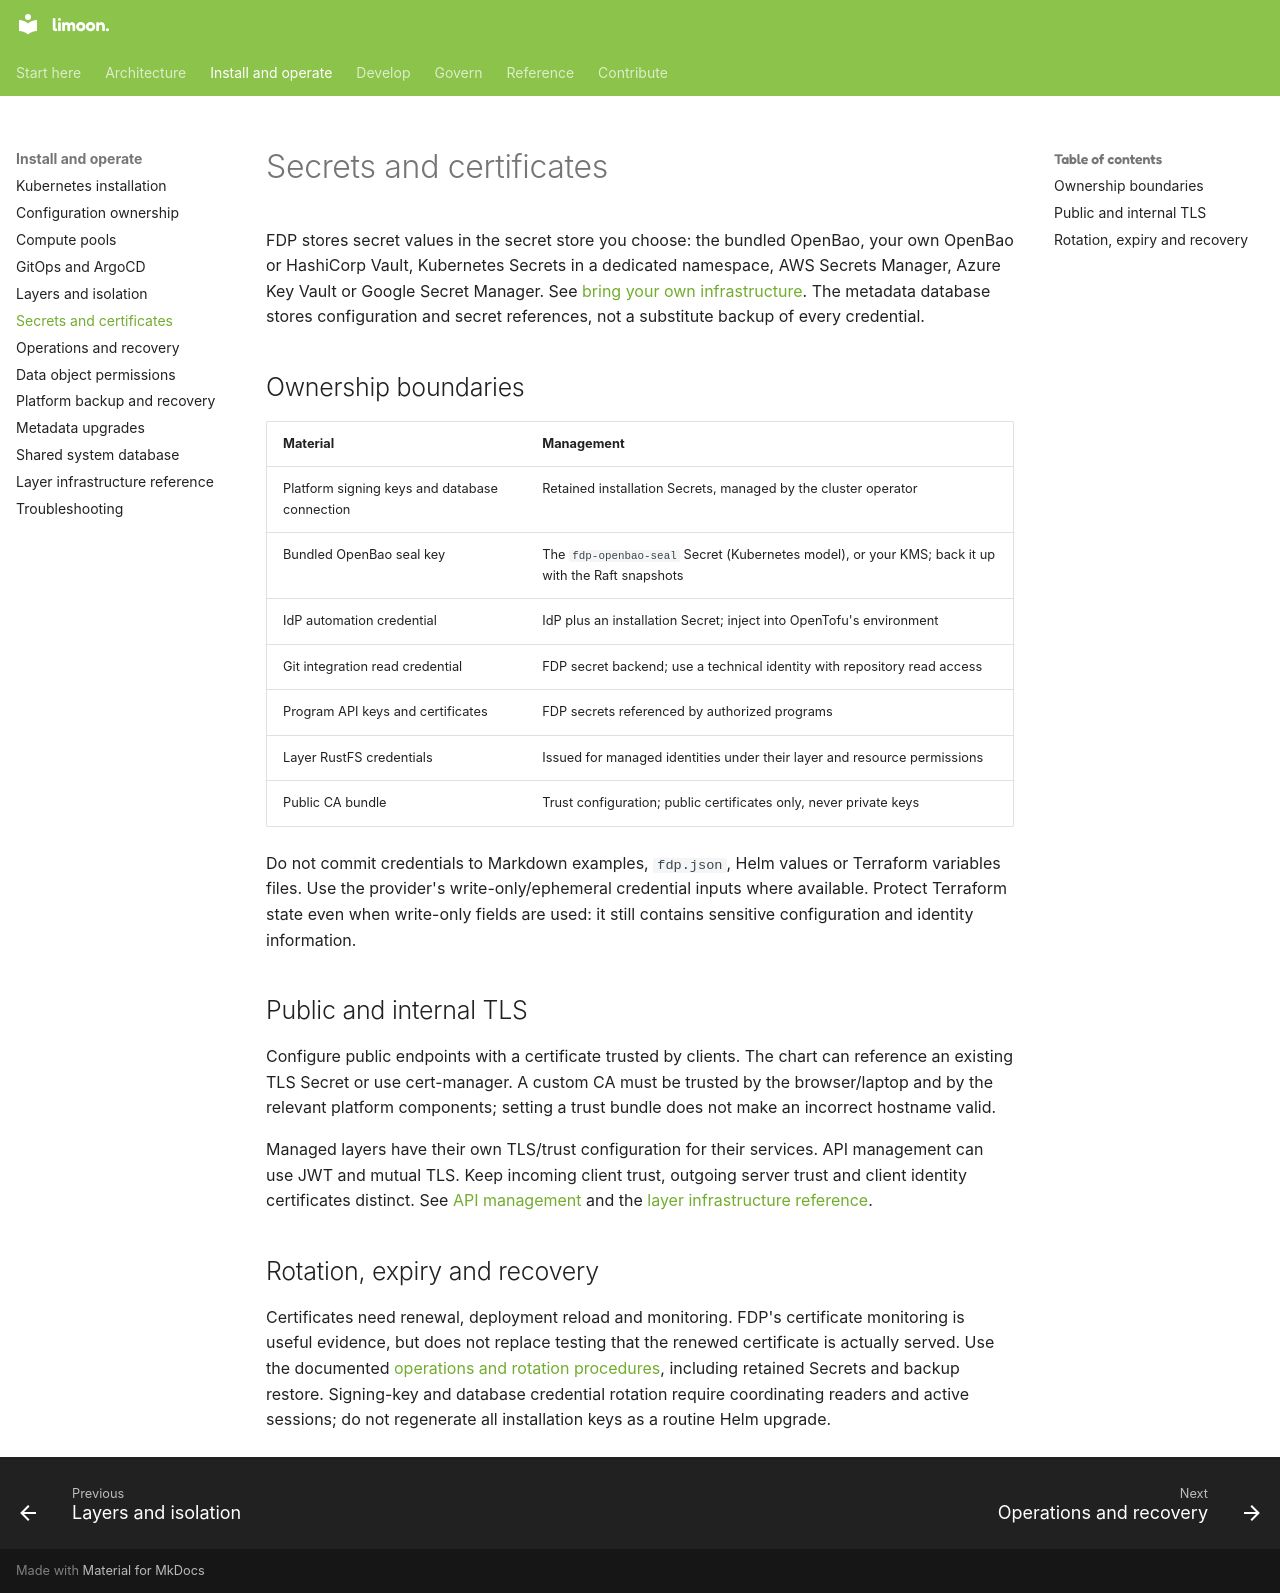

repository: Floren-App/floren-data-platform-public · page: secrets-and-certificates/index.html · generator: mkdocs

# Secrets and certificates

FDP stores secret values in the secret store you choose: the bundled OpenBao, your own
OpenBao or HashiCorp Vault, Kubernetes Secrets in a dedicated namespace, AWS Secrets Manager,
Azure Key Vault or Google Secret Manager. See
[bring your own infrastructure](architecture/bring-your-own.md#secret-store). The metadata database stores configuration and secret references, not a
substitute backup of every credential.

## Ownership boundaries

| Material | Management |
|---|---|
| Platform signing keys and database connection | Retained installation Secrets, managed by the cluster operator |
| Bundled OpenBao seal key | The `fdp-openbao-seal` Secret (Kubernetes model), or your KMS; back it up with the Raft snapshots |
| IdP automation credential | IdP plus an installation Secret; inject into OpenTofu's environment |
| Git integration read credential | FDP secret backend; use a technical identity with repository read access |
| Program API keys and certificates | FDP secrets referenced by authorized programs |
| Layer RustFS credentials | Issued for managed identities under their layer and resource permissions |
| Public CA bundle | Trust configuration; public certificates only, never private keys |

Do not commit credentials to Markdown examples, `fdp.json`, Helm values or Terraform
variables files. Use the provider's write-only/ephemeral credential inputs where
available. Protect Terraform state even when write-only fields are used: it still
contains sensitive configuration and identity information.

## Public and internal TLS

Configure public endpoints with a certificate trusted by clients. The chart can
reference an existing TLS Secret or use cert-manager. A custom CA must be trusted
by the browser/laptop and by the relevant platform components; setting a trust
bundle does not make an incorrect hostname valid.

Managed layers have their own TLS/trust configuration for their services.
API management can use JWT and mutual TLS. Keep incoming client trust, outgoing
server trust and client identity certificates distinct. See
[API management](api-management.md) and the [layer infrastructure reference](layer-infrastructure.md).

## Rotation, expiry and recovery

Certificates need renewal, deployment reload and monitoring. FDP's certificate
monitoring is useful evidence, but does not replace testing that the renewed
certificate is actually served. Use the documented
[operations and rotation procedures](kubernetes-operations.md), including retained
Secrets and backup restore. Signing-key and database credential rotation require
coordinating readers and active sessions; do not regenerate all installation keys
as a routine Helm upgrade.
